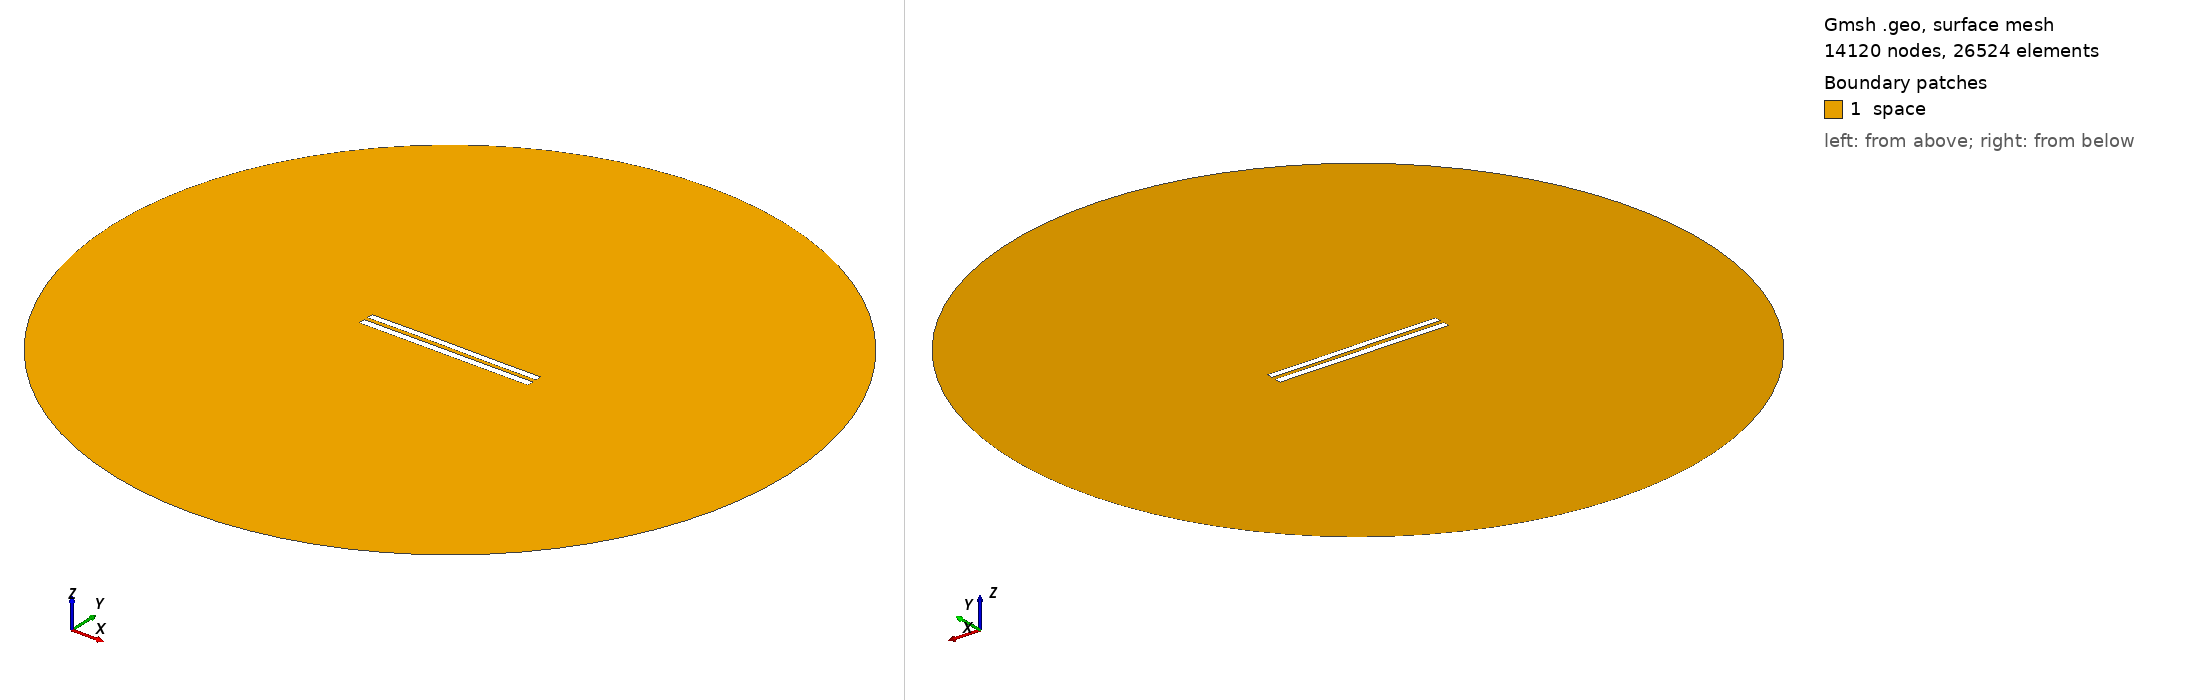

Gmsh geometry script, surface-meshed: 14120 nodes, 26524 surface elements. Boundary patches (legend numbers): 1 space. Left view from above one corner, right view from below the opposite corner. Legend entries are the model's physical surfaces. The drawing asked Gmsh for element sizes between 1% and 20% of the model's largest extent; the script's own settings can give other sizes.

=== 5968.geo (drawn) ===
//---------------------------------------
// Geometry kernel
//---------------------------------------

SetFactory("OpenCASCADE");



//---------------------------------------
// Parameters of the geometry
//---------------------------------------

// Overetch of the upper plate
overetch = 0.125;

// Distance between the plates
distance = 2.5;

// Discretization over the x axis (for the deformation)
nx = 50; 

// Length of the plate
L = 100 - overetch; 

// Number of modes
n = 4; 

// 1st mode coefficient
coeff(1) = 0.0;
beta(1) = 0.596864 * 3.1415926535 / L;

// 2nd mode coefficient
coeff(2) = 0.07499999999999998;
beta(2) = 1.49418 * 3.1415926535 / L;

// 3rd mode coefficient
coeff(3) = 0.07499999999999998;
beta(3) = 2.50025 * 3.1415926535 / L;

// 4th mode coefficient
coeff(4) = 0.0;
beta(4) = 3.49999 * 3.1415926535 / L;



//---------------------------------------
// Upper plate (deformed rectangle)
//---------------------------------------

// Coordiantes of the upper plate
xmin = -50;
xmax = 50 - overetch;

// Height of the upper plate
yheight = 4 - 2 * overetch;

// Indexes of the points
UpperID[] = {};
LowerID[] = {};
LeftID[] = {};
RightID[] = {};

// Point index
p = 1;

// Horizontal edges
For i In {1:nx}
    x = xmin + (i-1)*(xmax - xmin)/(nx-1);

    y_bottom = distance / 2 + overetch;
    For j In {1:n}
        C = (Cosh(beta(j)*L) + Cos(beta(j)*L)) / (Sinh(beta(j)*L) + Sin(beta(j)*L));
        y_bottom  = y_bottom + coeff(j) * (Cosh(beta(j)*(x+50)) - Cos(beta(j)*(x+50)) - C * (Sinh(beta(j)*(x+50)) - Sin(beta(j)*(x+50))));
    EndFor

    y_top = y_bottom + yheight;

    Point(p) = {x, y_top, 0, 1.0};
    UpperID[i] = p;
    p = p + 1;

    Point(p) = {x, y_bottom, 0, 1.0};
    LowerID[i] = p;
    p = p + 1;
EndFor

// Create point lists
UpperPts[] = {}; LowerPts[] = {};
For i In {1:nx}
  UpperPts[] += {UpperID[i]};
  LowerPts[] += {LowerID[i]};
EndFor

// Build splines
Spline(1) = {UpperPts[]};
Spline(2) = {LowerPts[]};
Line(3) = {LowerPts[nx-1], UpperPts[nx-1]};
Line(4) = {LowerPts[0], UpperPts[0]};

// Build the plane surface
Curve Loop(1) = {2, 3, -1, -4};
Plane Surface(1) = {1};



//---------------------------------------
// Lower plate (rectangle)
//---------------------------------------

// Vertices
Point(1001) = {-50, -1, 0, 1.0};
Point(1002) = { 50, -1, 0, 1.0};
Point(1003) = { 50,  -5, 0, 1.0};
Point(1004) = {-50,  -5, 0, 1.0};

// Edges
Line(5) = {1001, 1002};
Line(6) = {1002, 1003};
Line(7) = {1003, 1004};
Line(8) = {1004, 1001};

// Plane surface
Line Loop(2) = {5, 6, 7, 8};
Plane Surface(2) = {2}; 



//---------------------------------------
// Outer (fictious) boundary
//---------------------------------------

// Points
Point(1005) = {0, 0, 0};       // Center
Point(1006) = {200, 0, 0};     // Start point
Point(1007) = {0, 200, 0};     // 90 degrees
Point(1008) = {-200, 0, 0};    // 180 degrees
Point(1009) = {0, -200, 0};    // 270 degrees

// Circle arcs (each needs start, center, end)
Circle(9) = {1006, 1005, 1007};
Circle(10) = {1007, 1005, 1008};
Circle(11) = {1008, 1005, 1009};
Circle(12) = {1009, 1005, 1006};

// Plane surface for the entire domain
Curve Loop(3) = {9, 10, 11, 12};
Surface(3) = {3};

// Subtract the plates from the whole domain to obtain the actual domain where we want to solve the equations
BooleanDifference{ Surface{3}; Delete; }{ Surface{1}; Surface{2}; Delete; }




//---------------------------------------
// Transfinite Lines/Curves
//---------------------------------------

// Set the number of points on the boundaries
r = 7;

// Plates
Transfinite Curve {1, 2} = 50*r Using Progression 1;
Transfinite Curve {3, 4} = 2*r Using Progression 1;
Transfinite Line {5, 7} = 50*r Using Progression 1;
Transfinite Line {6, 8} = 2*r Using Progression 1;

// Outer boundary
Transfinite Line {9, 10, 11, 12} = 20 Using Progression 1;



//---------------------------------------
// Physical groups
//---------------------------------------                

// Physical curves (boundaries)
Physical Line("force_segment", 10) = {2};
Physical Line("upper_plate", 11) = {1, 3, 4};
Physical Line("lower_plate", 12) = {5, 6, 7, 8};
Physical Line("boundary", 20) = {9, 10, 11, 12};

// Physical Surfaces
Physical Surface("space", 30) = {3};



//---------------------------------------
// 6. Generate the Mesh
//---------------------------------------

// 2D mesh generation
Mesh 2;
